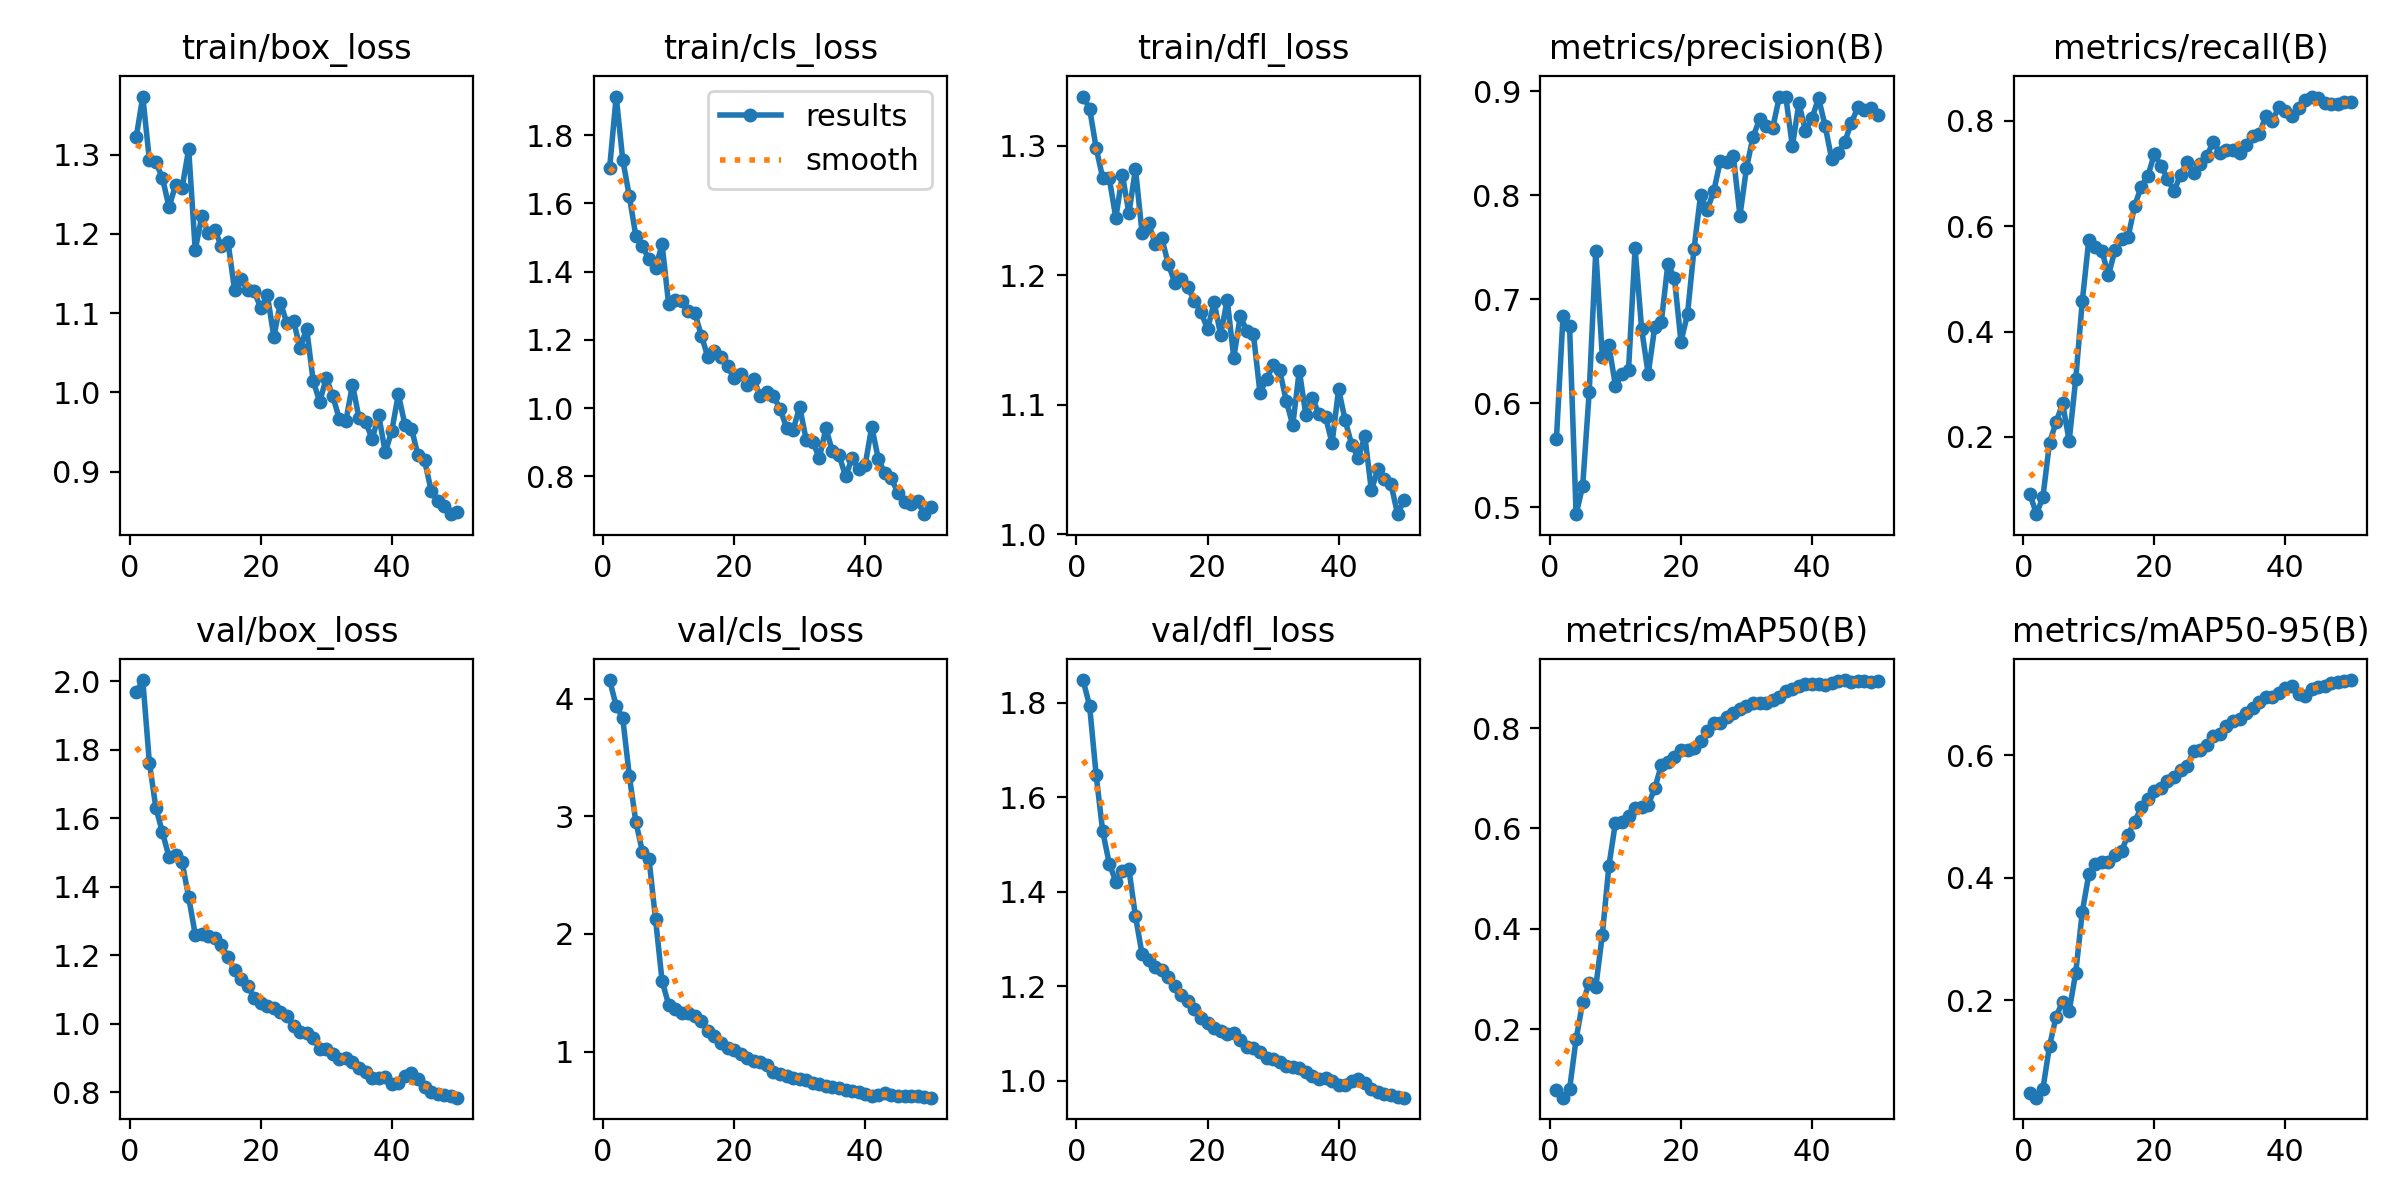

The table this chart was drawn from, first rows:
epoch, time, train/box_loss, train/cls_loss, train/dfl_loss, metrics/precision(B), metrics/recall(B), metrics/mAP50(B), metrics/mAP50-95(B), val/box_loss, val/cls_loss, val/dfl_loss, lr/pg0, lr/pg1, lr/pg2
1, 4.696, 1.323, 1.705, 1.338, 0.5659, 0.09253, 0.07942, 0.04808, 1.968, 4.159, 1.848, 7e-05, 7e-05, 0.09307
2, 6.089, 1.373, 1.913, 1.329, 0.6835, 0.05364, 0.06361, 0.04123, 2.004, 3.939, 1.793, 0.000147, 0.000147, 0.08515
3, 7.626, 1.294, 1.727, 1.298, 0.6742, 0.08631, 0.08012, 0.05609, 1.763, 3.836, 1.646, 0.0002209, 0.0002209, 0.07722
4, 9.043, 1.291, 1.621, 1.275, 0.4932, 0.1894, 0.1804, 0.1255, 1.63, 3.345, 1.527, 0.0002916, 0.0002916, 0.06929
5, 10.5, 1.271, 1.504, 1.275, 0.5201, 0.2276, 0.2533, 0.1731, 1.559, 2.952, 1.459, 0.0003591, 0.0003591, 0.06136
6, 12.2, 1.234, 1.474, 1.244, 0.6108, 0.2639, 0.2915, 0.1983, 1.486, 2.701, 1.421, 0.0004235, 0.0004235, 0.05342
7, 13.69, 1.262, 1.436, 1.277, 0.7465, 0.1925, 0.284, 0.1831, 1.491, 2.641, 1.443, 0.0004847, 0.0004847, 0.04548
8, 15.06, 1.258, 1.41, 1.248, 0.6447, 0.3096, 0.388, 0.245, 1.472, 2.128, 1.447, 0.0005427, 0.0005427, 0.03754
9, 16.51, 1.307, 1.48, 1.282, 0.6556, 0.4572, 0.5249, 0.3446, 1.369, 1.601, 1.348, 0.0005975, 0.0005975, 0.0296
10, 17.92, 1.18, 1.305, 1.233, 0.6169, 0.5743, 0.6117, 0.4059, 1.26, 1.399, 1.268, 0.0006492, 0.0006492, 0.02165
11, 19.37, 1.222, 1.316, 1.24, 0.6282, 0.5609, 0.6119, 0.422, 1.262, 1.358, 1.254, 0.0006977, 0.0006977, 0.0137
12, 20.76, 1.201, 1.315, 1.224, 0.6322, 0.5521, 0.6245, 0.4257, 1.255, 1.33, 1.241, 0.0007431, 0.0007431, 0.005743
13, 22.18, 1.204, 1.284, 1.229, 0.7489, 0.5074, 0.6403, 0.4268, 1.249, 1.332, 1.233, 0.0007624, 0.0007624, 0.0007624
14, 23.59, 1.185, 1.278, 1.209, 0.6714, 0.5546, 0.6432, 0.438, 1.229, 1.299, 1.218, 0.0007426, 0.0007426, 0.0007426
15, 25.18, 1.19, 1.212, 1.194, 0.628, 0.5751, 0.6467, 0.4437, 1.194, 1.261, 1.2, 0.0007228, 0.0007228, 0.0007228
16, 26.59, 1.129, 1.149, 1.197, 0.6731, 0.5797, 0.68, 0.4709, 1.156, 1.179, 1.181, 0.000703, 0.000703, 0.000703
17, 28, 1.143, 1.167, 1.191, 0.678, 0.6386, 0.7255, 0.492, 1.131, 1.133, 1.168, 0.0006832, 0.0006832, 0.0006832
18, 29.39, 1.129, 1.149, 1.18, 0.7339, 0.6749, 0.7315, 0.515, 1.109, 1.074, 1.152, 0.0006634, 0.0006634, 0.0006634
19, 30.79, 1.128, 1.122, 1.172, 0.7205, 0.6944, 0.7422, 0.5295, 1.076, 1.033, 1.133, 0.0006436, 0.0006436, 0.0006436
20, 32.2, 1.106, 1.087, 1.158, 0.6592, 0.7369, 0.7567, 0.5426, 1.062, 1.016, 1.122, 0.0006238, 0.0006238, 0.0006238
21, 33.58, 1.123, 1.1, 1.179, 0.6856, 0.7146, 0.7556, 0.5474, 1.052, 0.9813, 1.112, 0.000604, 0.000604, 0.000604
22, 35, 1.07, 1.067, 1.154, 0.7487, 0.6902, 0.7602, 0.5578, 1.047, 0.9468, 1.104, 0.0005842, 0.0005842, 0.0005842
23, 36.45, 1.114, 1.084, 1.181, 0.8003, 0.6658, 0.7745, 0.5652, 1.033, 0.9171, 1.1, 0.0005644, 0.0005644, 0.0005644
24, 38.01, 1.087, 1.034, 1.136, 0.7857, 0.6976, 0.7938, 0.5765, 1.021, 0.9151, 1.101, 0.0005446, 0.0005446, 0.0005446
25, 39.46, 1.091, 1.046, 1.169, 0.8038, 0.7224, 0.8097, 0.583, 0.9935, 0.8851, 1.087, 0.0005248, 0.0005248, 0.0005248
26, 40.89, 1.056, 1.034, 1.157, 0.8327, 0.7014, 0.8109, 0.6075, 0.9757, 0.8271, 1.07, 0.000505, 0.000505, 0.000505
27, 42.29, 1.081, 0.9985, 1.154, 0.8317, 0.7183, 0.8224, 0.6089, 0.9731, 0.8118, 1.069, 0.0004852, 0.0004852, 0.0004852
28, 43.74, 1.015, 0.9424, 1.109, 0.8375, 0.7333, 0.8309, 0.617, 0.9566, 0.7911, 1.061, 0.0004654, 0.0004654, 0.0004654
29, 45.11, 0.9881, 0.9366, 1.12, 0.7803, 0.7595, 0.8371, 0.6316, 0.9264, 0.7781, 1.048, 0.0004456, 0.0004456, 0.0004456
30, 46.49, 1.018, 1.003, 1.131, 0.826, 0.7386, 0.8439, 0.6343, 0.9254, 0.7635, 1.046, 0.0004258, 0.0004258, 0.0004258
31, 47.88, 0.9952, 0.9065, 1.127, 0.8563, 0.7443, 0.8508, 0.6476, 0.9119, 0.756, 1.039, 0.000406, 0.000406, 0.000406
32, 49.39, 0.9661, 0.9013, 1.103, 0.8729, 0.7445, 0.8507, 0.6564, 0.8965, 0.736, 1.03, 0.0003862, 0.0003862, 0.0003862
33, 50.78, 0.9642, 0.8538, 1.084, 0.8666, 0.7378, 0.8495, 0.6594, 0.8995, 0.723, 1.029, 0.0003664, 0.0003664, 0.0003664
34, 52.16, 1.01, 0.9407, 1.126, 0.8648, 0.7545, 0.8564, 0.6686, 0.8875, 0.7101, 1.027, 0.0003466, 0.0003466, 0.0003466
35, 53.54, 0.9673, 0.8732, 1.092, 0.894, 0.77, 0.8627, 0.6771, 0.8705, 0.6951, 1.017, 0.0003268, 0.0003268, 0.0003268
36, 54.91, 0.963, 0.8627, 1.105, 0.8949, 0.7744, 0.874, 0.6877, 0.8572, 0.6891, 1.009, 0.000307, 0.000307, 0.000307
37, 56.27, 0.9411, 0.8009, 1.093, 0.847, 0.8083, 0.8776, 0.6954, 0.8397, 0.6761, 1.004, 0.0002872, 0.0002872, 0.0002872
38, 57.68, 0.9712, 0.8524, 1.091, 0.8883, 0.7992, 0.8832, 0.6958, 0.842, 0.6659, 1.005, 0.0002674, 0.0002674, 0.0002674
39, 59.06, 0.9244, 0.8209, 1.07, 0.8618, 0.826, 0.8874, 0.7022, 0.8428, 0.6567, 0.9991, 0.0002476, 0.0002476, 0.0002476
40, 60.46, 0.9515, 0.8343, 1.112, 0.8741, 0.8175, 0.8873, 0.7107, 0.8237, 0.6398, 0.9899, 0.0002278, 0.0002278, 0.0002278
41, 63.82, 0.9979, 0.9455, 1.088, 0.8935, 0.8088, 0.8882, 0.7127, 0.8263, 0.6262, 0.9899, 0.000208, 0.000208, 0.000208
42, 65.32, 0.959, 0.8509, 1.069, 0.8666, 0.8245, 0.8864, 0.7003, 0.8458, 0.6316, 1, 0.0001882, 0.0001882, 0.0001882
43, 66.64, 0.9545, 0.8087, 1.059, 0.835, 0.8387, 0.8894, 0.6964, 0.8544, 0.6474, 1.003, 0.0001684, 0.0001684, 0.0001684
44, 67.91, 0.9205, 0.7942, 1.076, 0.8411, 0.8457, 0.8942, 0.7082, 0.8368, 0.6349, 0.994, 0.0001486, 0.0001486, 0.0001486
45, 69.19, 0.9143, 0.7507, 1.034, 0.8513, 0.842, 0.8956, 0.7125, 0.8151, 0.6198, 0.9828, 0.0001288, 0.0001288, 0.0001288
46, 70.47, 0.8762, 0.7262, 1.05, 0.8698, 0.8336, 0.8918, 0.7133, 0.8013, 0.6219, 0.9756, 0.000109, 0.000109, 0.000109
47, 71.87, 0.8627, 0.7177, 1.043, 0.8844, 0.8306, 0.8931, 0.719, 0.7954, 0.6226, 0.9718, 8.92e-05, 8.92e-05, 8.92e-05
48, 73.25, 0.8568, 0.7269, 1.039, 0.8821, 0.8324, 0.8934, 0.7206, 0.7921, 0.6193, 0.9688, 6.94e-05, 6.94e-05, 6.94e-05
49, 74.63, 0.8463, 0.6892, 1.016, 0.8838, 0.8349, 0.8926, 0.7222, 0.7871, 0.6141, 0.9659, 4.96e-05, 4.96e-05, 4.96e-05
50, 76.23, 0.849, 0.7093, 1.026, 0.8772, 0.8354, 0.893, 0.7231, 0.7836, 0.608, 0.9639, 2.98e-05, 2.98e-05, 2.98e-05
